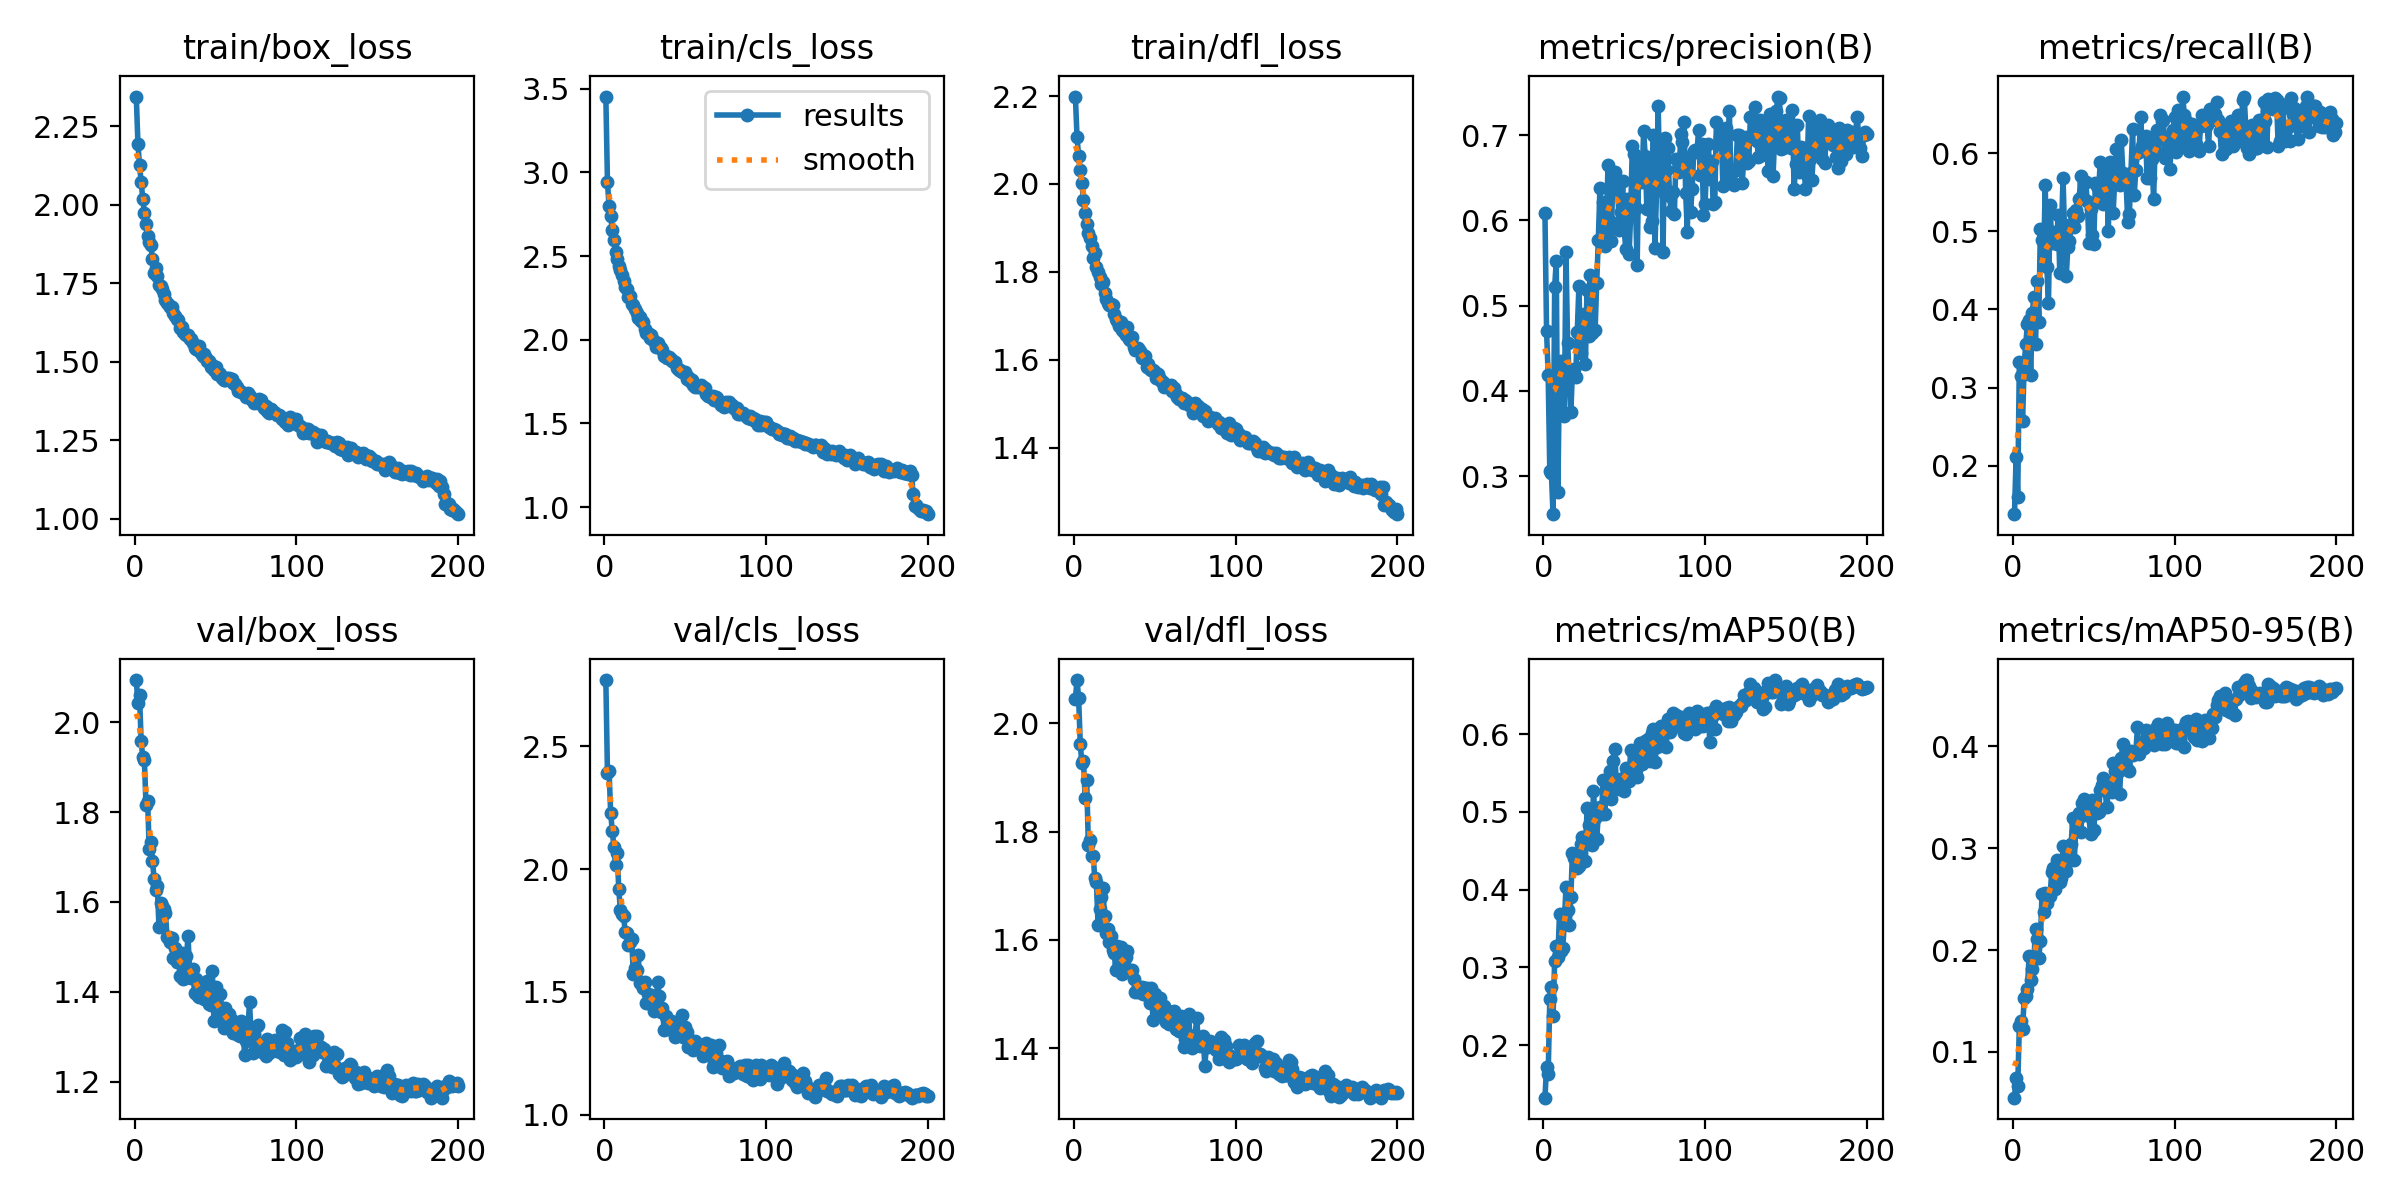

Values plotted in this chart, from the file beside it:
epoch, time, train/box_loss, train/cls_loss, train/dfl_loss, metrics/precision(B), metrics/recall(B), metrics/mAP50(B), metrics/mAP50-95(B), val/box_loss, val/cls_loss, val/dfl_loss, lr/pg0, lr/pg1, lr/pg2
1, 35.69, 2.345, 3.453, 2.199, 0.6087, 0.1379, 0.1322, 0.05516, 2.094, 2.769, 2.045, 0.0003319, 0.0003319, 0.0003319
2, 59.66, 2.195, 2.943, 2.108, 0.4703, 0.2113, 0.1712, 0.07445, 2.042, 2.391, 2.08, 0.0006619, 0.0006619, 0.0006619
3, 82.65, 2.128, 2.796, 2.063, 0.4181, 0.1602, 0.1625, 0.06641, 2.061, 2.399, 2.047, 0.0009886, 0.0009886, 0.0009886
4, 105.6, 2.072, 2.741, 2.031, 0.3058, 0.3322, 0.2589, 0.1257, 1.957, 2.226, 1.962, 0.0009851, 0.0009851, 0.0009851
5, 128.7, 2.02, 2.655, 2.002, 0.3031, 0.3142, 0.2741, 0.1303, 1.922, 2.154, 1.926, 0.0009802, 0.0009802, 0.0009802
6, 151.7, 1.975, 2.594, 1.963, 0.2553, 0.2569, 0.2368, 0.1223, 1.916, 2.089, 1.93, 0.0009752, 0.0009752, 0.0009752
7, 174.8, 1.941, 2.522, 1.935, 0.5217, 0.3303, 0.3082, 0.1534, 1.816, 2.015, 1.863, 0.0009703, 0.0009703, 0.0009703
8, 198.8, 1.901, 2.48, 1.909, 0.5522, 0.3559, 0.3278, 0.1545, 1.825, 2.066, 1.896, 0.0009654, 0.0009654, 0.0009654
9, 223.1, 1.882, 2.443, 1.888, 0.2809, 0.3817, 0.3137, 0.1615, 1.717, 1.918, 1.775, 0.0009604, 0.0009604, 0.0009604
10, 247.1, 1.871, 2.414, 1.878, 0.427, 0.3869, 0.3683, 0.1944, 1.732, 1.832, 1.784, 0.0009555, 0.0009555, 0.0009555
11, 271.3, 1.826, 2.385, 1.86, 0.4347, 0.3162, 0.3209, 0.1707, 1.691, 1.819, 1.755, 0.0009505, 0.0009505, 0.0009505
12, 295.5, 1.783, 2.354, 1.833, 0.4069, 0.3955, 0.3243, 0.1812, 1.652, 1.809, 1.754, 0.0009455, 0.0009455, 0.0009455
13, 319.3, 1.8, 2.317, 1.842, 0.3706, 0.416, 0.3574, 0.191, 1.626, 1.743, 1.714, 0.0009406, 0.0009406, 0.0009406
14, 342.9, 1.773, 2.301, 1.812, 0.5627, 0.3559, 0.403, 0.2204, 1.636, 1.739, 1.707, 0.0009357, 0.0009357, 0.0009357
15, 366.2, 1.745, 2.256, 1.799, 0.4556, 0.4365, 0.374, 0.2113, 1.545, 1.692, 1.628, 0.0009307, 0.0009307, 0.0009307
16, 389.6, 1.74, 2.259, 1.788, 0.4174, 0.3841, 0.3538, 0.1924, 1.597, 1.704, 1.657, 0.0009258, 0.0009258, 0.0009258
17, 413.2, 1.733, 2.216, 1.773, 0.3746, 0.5028, 0.3901, 0.2088, 1.591, 1.714, 1.678, 0.0009208, 0.0009208, 0.0009208
18, 436.4, 1.715, 2.208, 1.778, 0.4227, 0.4894, 0.4475, 0.2546, 1.584, 1.571, 1.696, 0.0009158, 0.0009158, 0.0009158
19, 460, 1.697, 2.187, 1.753, 0.4262, 0.4608, 0.4404, 0.237, 1.576, 1.595, 1.645, 0.0009109, 0.0009109, 0.0009109
20, 483.5, 1.686, 2.157, 1.738, 0.4165, 0.5595, 0.4393, 0.2562, 1.523, 1.59, 1.614, 0.0009059, 0.0009059, 0.0009059
21, 507.2, 1.68, 2.128, 1.73, 0.4694, 0.4547, 0.4275, 0.2464, 1.523, 1.652, 1.62, 0.000901, 0.000901, 0.000901
22, 530.5, 1.673, 2.135, 1.725, 0.5231, 0.4079, 0.4309, 0.2525, 1.511, 1.535, 1.597, 0.0008961, 0.0008961, 0.0008961
23, 554.1, 1.673, 2.115, 1.726, 0.4446, 0.5334, 0.458, 0.2529, 1.519, 1.542, 1.607, 0.0008911, 0.0008911, 0.0008911
24, 578.1, 1.657, 2.108, 1.725, 0.4878, 0.4849, 0.4672, 0.2768, 1.474, 1.516, 1.581, 0.0008862, 0.0008862, 0.0008862
25, 601.4, 1.646, 2.063, 1.704, 0.4898, 0.499, 0.4672, 0.2806, 1.496, 1.539, 1.575, 0.0008812, 0.0008812, 0.0008812
26, 625.2, 1.636, 2.038, 1.693, 0.4315, 0.4864, 0.437, 0.2602, 1.466, 1.456, 1.545, 0.0008762, 0.0008762, 0.0008762
27, 648.6, 1.633, 2.037, 1.689, 0.5182, 0.4832, 0.5044, 0.2888, 1.484, 1.49, 1.589, 0.0008713, 0.0008713, 0.0008713
28, 672.2, 1.608, 2.013, 1.678, 0.4639, 0.521, 0.4827, 0.274, 1.436, 1.471, 1.556, 0.0008663, 0.0008663, 0.0008663
29, 695.4, 1.611, 2.028, 1.687, 0.5356, 0.446, 0.4642, 0.2673, 1.485, 1.486, 1.587, 0.0008614, 0.0008614, 0.0008614
30, 719.2, 1.596, 1.998, 1.667, 0.4681, 0.4985, 0.4578, 0.2712, 1.429, 1.442, 1.537, 0.0008565, 0.0008565, 0.0008565
31, 743, 1.59, 1.992, 1.664, 0.5243, 0.5681, 0.5264, 0.3018, 1.431, 1.42, 1.556, 0.0008515, 0.0008515, 0.0008515
32, 766.5, 1.585, 1.959, 1.657, 0.4708, 0.4953, 0.4926, 0.2814, 1.479, 1.451, 1.569, 0.0008465, 0.0008465, 0.0008465
33, 790, 1.586, 1.983, 1.674, 0.527, 0.4427, 0.4645, 0.2773, 1.523, 1.539, 1.579, 0.0008416, 0.0008416, 0.0008416
34, 813.6, 1.574, 1.962, 1.647, 0.5771, 0.4803, 0.4976, 0.2929, 1.44, 1.482, 1.54, 0.0008366, 0.0008366, 0.0008366
35, 837, 1.572, 1.953, 1.644, 0.6379, 0.4882, 0.5066, 0.3022, 1.43, 1.417, 1.542, 0.0008317, 0.0008317, 0.0008317
36, 860.3, 1.559, 1.936, 1.651, 0.5725, 0.5089, 0.4979, 0.3037, 1.451, 1.434, 1.545, 0.0008268, 0.0008268, 0.0008268
37, 883.8, 1.545, 1.904, 1.63, 0.6212, 0.5237, 0.5414, 0.3294, 1.396, 1.346, 1.528, 0.0008218, 0.0008218, 0.0008218
38, 907.3, 1.54, 1.904, 1.623, 0.5694, 0.5052, 0.4973, 0.2888, 1.429, 1.403, 1.504, 0.0008169, 0.0008169, 0.0008169
39, 930.7, 1.537, 1.893, 1.626, 0.5983, 0.5277, 0.529, 0.3236, 1.391, 1.388, 1.508, 0.0008119, 0.0008119, 0.0008119
40, 954.3, 1.552, 1.896, 1.627, 0.6653, 0.5191, 0.5219, 0.329, 1.389, 1.35, 1.504, 0.0008069, 0.0008069, 0.0008069
41, 977.8, 1.529, 1.887, 1.621, 0.5991, 0.542, 0.553, 0.3344, 1.411, 1.382, 1.506, 0.000802, 0.000802, 0.000802
42, 1001, 1.517, 1.871, 1.604, 0.576, 0.5703, 0.5168, 0.316, 1.408, 1.377, 1.513, 0.000797, 0.000797, 0.000797
43, 1025, 1.524, 1.868, 1.61, 0.6548, 0.5451, 0.5655, 0.3441, 1.384, 1.377, 1.499, 0.0007921, 0.0007921, 0.0007921
44, 1048, 1.512, 1.865, 1.61, 0.6563, 0.5616, 0.581, 0.348, 1.396, 1.317, 1.512, 0.0007872, 0.0007872, 0.0007872
45, 1072, 1.502, 1.832, 1.584, 0.6453, 0.5631, 0.5423, 0.3377, 1.425, 1.361, 1.511, 0.0007822, 0.0007822, 0.0007822
46, 1096, 1.503, 1.822, 1.59, 0.6369, 0.5382, 0.5358, 0.3408, 1.373, 1.343, 1.496, 0.0007772, 0.0007772, 0.0007772
47, 1119, 1.483, 1.821, 1.579, 0.5891, 0.4854, 0.5294, 0.3314, 1.371, 1.352, 1.484, 0.0007723, 0.0007723, 0.0007723
48, 1142, 1.489, 1.805, 1.577, 0.6095, 0.5289, 0.5335, 0.3138, 1.446, 1.405, 1.512, 0.0007673, 0.0007673, 0.0007673
49, 1166, 1.475, 1.805, 1.577, 0.6462, 0.4954, 0.5438, 0.3477, 1.335, 1.318, 1.451, 0.0007624, 0.0007624, 0.0007624
50, 1189, 1.482, 1.805, 1.573, 0.5886, 0.4832, 0.5264, 0.3178, 1.41, 1.356, 1.501, 0.0007575, 0.0007575, 0.0007575
51, 1213, 1.461, 1.763, 1.558, 0.566, 0.5621, 0.556, 0.3406, 1.364, 1.335, 1.482, 0.0007525, 0.0007525, 0.0007525
52, 1236, 1.464, 1.778, 1.568, 0.6247, 0.5582, 0.5453, 0.3341, 1.346, 1.276, 1.459, 0.0007476, 0.0007476, 0.0007476
53, 1260, 1.462, 1.751, 1.556, 0.5603, 0.5519, 0.5403, 0.3356, 1.394, 1.3, 1.493, 0.0007426, 0.0007426, 0.0007426
54, 1284, 1.449, 1.757, 1.551, 0.6075, 0.5884, 0.5799, 0.3575, 1.352, 1.276, 1.465, 0.0007376, 0.0007376, 0.0007376
55, 1307, 1.441, 1.732, 1.55, 0.687, 0.5377, 0.5786, 0.3618, 1.319, 1.263, 1.461, 0.0007327, 0.0007327, 0.0007327
56, 1330, 1.44, 1.72, 1.537, 0.6781, 0.5348, 0.5594, 0.3693, 1.363, 1.299, 1.477, 0.0007277, 0.0007277, 0.0007277
57, 1354, 1.447, 1.726, 1.541, 0.6145, 0.5653, 0.5539, 0.3576, 1.339, 1.291, 1.448, 0.0007228, 0.0007228, 0.0007228
58, 1378, 1.448, 1.717, 1.539, 0.5481, 0.5787, 0.5446, 0.3403, 1.351, 1.284, 1.47, 0.0007179, 0.0007179, 0.0007179
59, 1401, 1.446, 1.716, 1.541, 0.6659, 0.501, 0.5677, 0.3565, 1.316, 1.284, 1.444, 0.0007129, 0.0007129, 0.0007129
60, 1425, 1.445, 1.73, 1.543, 0.6672, 0.5881, 0.5886, 0.3638, 1.337, 1.264, 1.454, 0.000708, 0.000708, 0.000708
... 140 more rows
